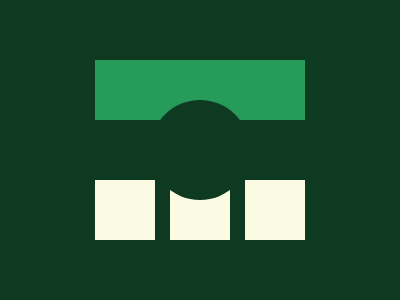

Here is a drawing made with CSS. Write the source that renders it.


<style>*{background:#0F3A22}&{border:32q dashed#FBFAE2;margin:45%95 60;box-shadow:0-15ch#3C7A;*{margin:-110 25 10;border-radius:7in}}</style>